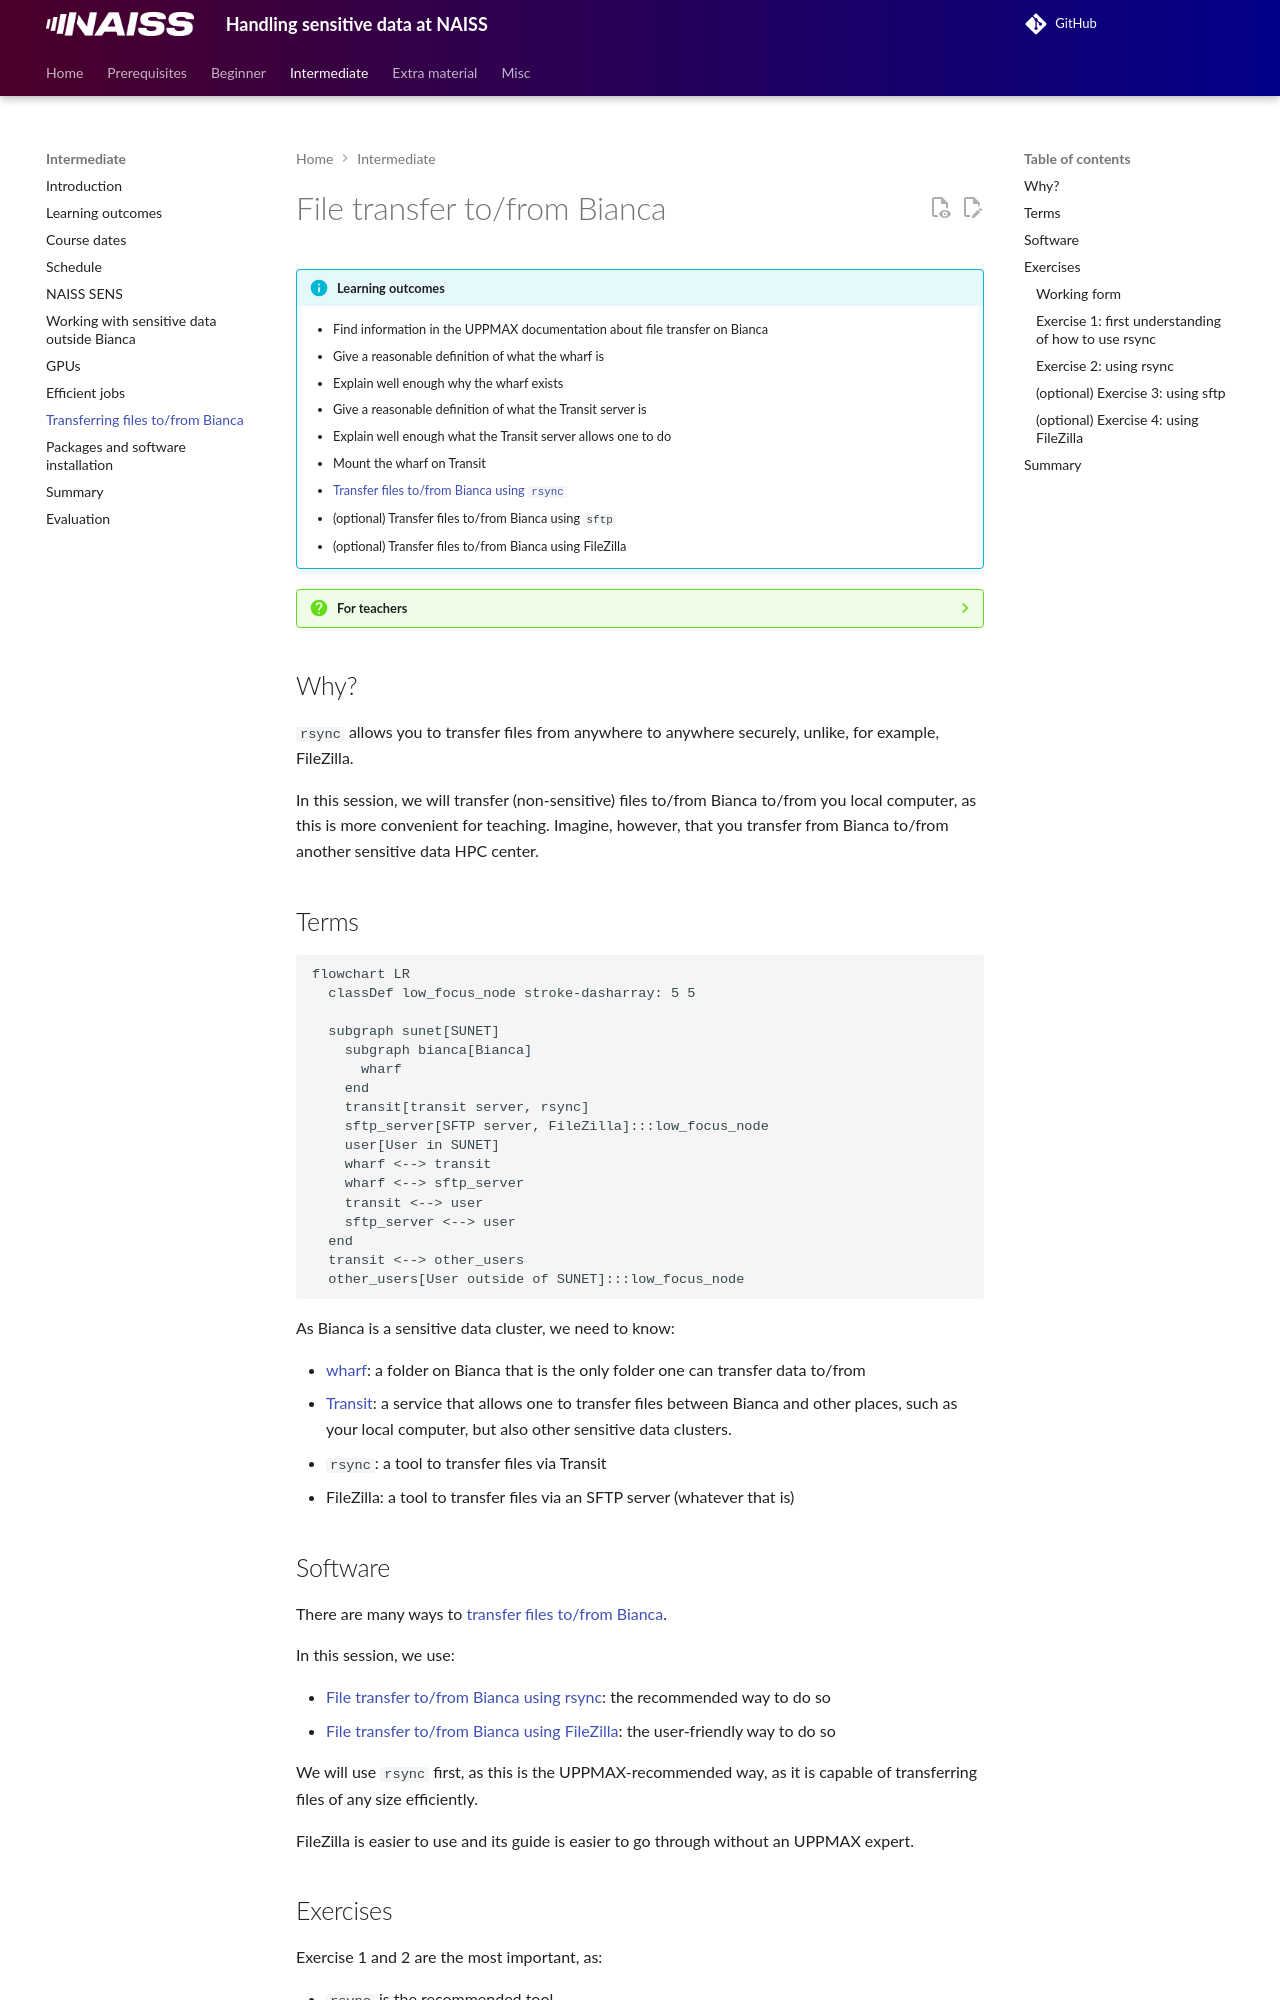

repository: UPPMAX/bianca_workshops · page: intermediate/transfer/index.html · generator: mkdocs

---
tags:
  - lesson
  - session
---

# File transfer to/from Bianca

!!!- info "Learning outcomes"

    - Find information in the UPPMAX documentation about file transfer on Bianca
    - Give a reasonable definition of what the wharf is
    - Explain well enough why the wharf exists
    - Give a reasonable definition of what the Transit server is
    - Explain well enough what the Transit server allows one to do
    - Mount the wharf on Transit
    - [Transfer files to/from Bianca using `rsync`](https://github.com/UPPMAX/bianca_workshops/issues/35)
    - (optional) Transfer files to/from Bianca using `sftp`
    - (optional) Transfer files to/from Bianca using FileZilla

???- question "For teachers"

    Prerequisites are:

    - None

    Preparations are:

    - Prepare the three questions for a public polling website such as Menti

    Teaching goals are:

    - Learners have explored the UPPMAX documentation
    - Learners understand what the wharf is
    - Learners understand that the Transit server serves
      like a bridge between locations
    - Learners have mounted the wharf on Transit
    - Learners have [transferred files to/from Bianca using `rsync`](https://github.com/UPPMAX/bianca_workshops/issues/35)
    - (optional) Learners have transferred files to/from Bianca using `sftp`
    - (optional) Learners have transferred files to/from Bianca using FileZilla


    Lesson plan:

    ```mermaid
    gantt
      title File transfer to/from Bianca
      dateFormat X
      axisFormat %s
      section First hour
      Course introduction: done, course_intro, 0, 10s
      Prior : intro, after course_intro, 5s
      Present: theory_1, after intro, 5s
      Challenge: crit, exercise_1, after theory_1, 40s
      Break: crit, milestone, after exercise_1
      section Second hour
      Challenge: crit, exercise_2, 0, 10s
      Feedback: feedback_2, after exercise_2, 10s
      SLURM: done, slurm, after feedback_2, 25s
      Break: done, milestone, after slurm
    ```

    As the video is 11 minutes, I assume around 3x as much time.

    Prior questions:

    - What is file transfer?
    - Could you give an example of a file transfer you do in daily life?
    - Does it have consequences that Bianca is a sensitive data cluster?
    - How does one do file transfer on Bianca?

    Polls (goal: part of prior and measure actual usage):

    My favorite way to transfer files to/from Bianca now is using:

    - FileZilla
    - fuse-sshfs and mounting the wharf
    - lftp
    - rsync
    - scp
    - sftp
    - sshfs and mounting the wharf
    - Rclone
    - WinSCP
    - other

    About rsync:

    - I have never followed a lecture on rsync, I don't know what it is
    - I have never heard a lecture on rsync, but I've never gotten it to work
    - I have never heard a lecture on rsync, I have gotten it to work, but don't use it in practice
    - I have never heard a lecture on rsync, I have gotten it to work, and use it
    - I have heard a lecture on rsync, but I've never gotten it to work
    - I have heard a lecture on rsync, I have gotten it to work, but don't use it in practice
    - I have heard a lecture on rsync, I have gotten it to work, and use it

    About FileZilla:

    - I have never followed a lecture on FileZilla, I don't know what it is
    - I have never heard a lecture on FileZilla, but I've never gotten it to work
    - I have never heard a lecture on FileZilla, I have gotten it to work, but don't use it in practice
    - I have never heard a lecture on FileZilla, I have gotten it to work, and use it
    - I have heard a lecture on FileZilla, but I've never gotten it to work
    - I have heard a lecture on FileZilla, I have gotten it to work, but don't use it in practice
    - I have heard a lecture on FileZilla, I have gotten it to work, and use it

## Why?

`rsync` allows you to transfer files from anywhere to anywhere
securely, unlike, for example, FileZilla.

In this session, we will transfer (non-sensitive) files to/from Bianca
to/from you local computer, as this is more convenient for teaching.
Imagine, however, that you transfer from Bianca to/from another
sensitive data HPC center.

## Terms

```mermaid
flowchart LR
  classDef low_focus_node stroke-dasharray: 5 5

  subgraph sunet[SUNET]
    subgraph bianca[Bianca]
      wharf
    end
    transit[transit server, rsync]
    sftp_server[SFTP server, FileZilla]:::low_focus_node
    user[User in SUNET]
    wharf <--> transit
    wharf <--> sftp_server
    transit <--> user
    sftp_server <--> user
  end
  transit <--> other_users
  other_users[User outside of SUNET]:::low_focus_node
```

As Bianca is a sensitive data cluster, we need to know:

- [wharf](https://docs.uppmax.uu.se/cluster_guides/wharf/): a folder
  on Bianca that is the only folder one can transfer data to/from
- [Transit](https://docs.uppmax.uu.se/cluster_guides/transit/):
  a service that allows one to transfer files between Bianca
  and other places, such as your local computer,
  but also other sensitive data clusters.
- `rsync`: a tool to transfer files via Transit
- FileZilla: a tool to transfer files via an SFTP server (whatever that is)
